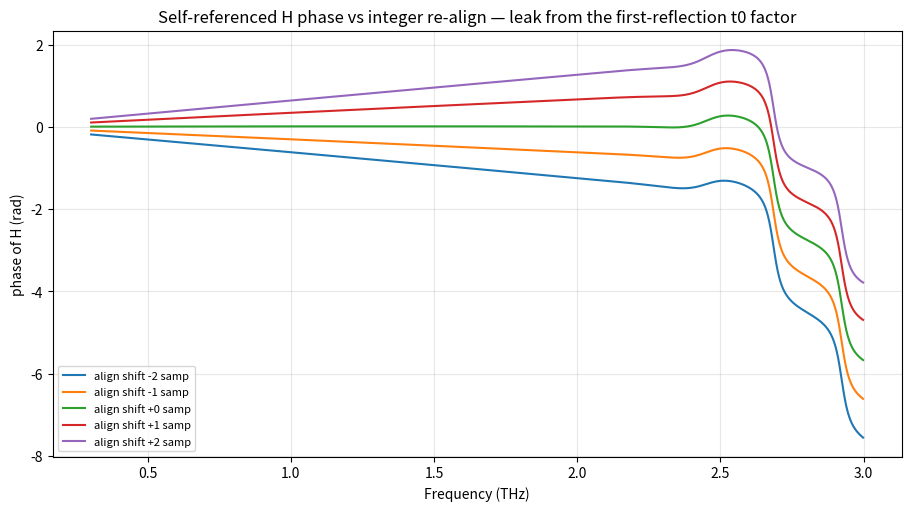

Python code for this plot: (Note: this script raises an exception after producing the figure.)
"""AUDIT 1: does align_to_reference inject a spurious phase into the self-referenced H?

Hypothesis (derived analytically): in the shared-axis self-reference path,
    H = (Y2_s/Y1_s) / (Y2_r/Y1_r),
and fft_spectrum multiplies the FIRST reflection spectrum by exp(-2πi f t0) (absolute-time
phase reference) but NOT the second. So

    H_measured = H_physical * exp(+2πi f (t0_sample - t0_reference)).

align_to_reference shifts ONLY the sample's time axis by `integer_shift` (the reference is the
untouched T0 anchor). That makes t0_sample - t0_reference = integer_shift, so a pure axis
relabel — which should be physically irrelevant after self-referencing — leaks in as a linear
phase exp(2πi f * integer_shift). A 1-sample re-align is a big high-frequency phase error.

This script reproduces the mechanism on SYNTHETIC two-pulse traces using the SAME math the
adapter uses (rfft + the first-reflection exp(-2πi f t0) factor + the self-ref ratio), with NO
GUI and NO real data dependency, and checks the leaked phase equals the prediction to ~1e-12.

Run:  PYTHONPATH=. ../.venv/Scripts/python.exe explorations/reflection_phase_and_windowing/audit_align_to_reference_phase_leak.py
"""

from __future__ import annotations

import os

import numpy as np

import matplotlib
matplotlib.use("Agg")
import matplotlib.pyplot as plt


SPEED_OF_LIGHT = 299_792_458.0


def gaussian_pulse(time_s, centre_s, width_s, amplitude):
    return amplitude * np.exp(-0.5 * ((time_s - centre_s) / width_s) ** 2)


def make_trace(time_s, front_centre_s, back_centre_s, back_amp, back_width_s):
    """A two-pulse reflection trace: front (window) pulse + back (sample) pulse."""
    front = gaussian_pulse(time_s, front_centre_s, 0.30e-12, 1.0)
    back = gaussian_pulse(time_s, back_centre_s, back_width_s, back_amp)
    return front + back


def segment_spectrum(time_s, amplitude, n_fft, apply_absolute_time_factor):
    """rfft of a segment; optionally apply the first-reflection exp(-2πi f t0) factor."""
    spectrum = np.fft.rfft(amplitude, n=n_fft)
    freq = np.fft.rfftfreq(n_fft, float(np.median(np.diff(time_s))))
    if apply_absolute_time_factor:
        spectrum = spectrum * np.exp(-2j * np.pi * freq * time_s[0])
    return freq, spectrum


def windowed(time_s, amplitude, centre_s, half_width_s):
    """Isolate one pulse with a Hann window centred at `centre_s` (full length kept)."""
    mask = np.abs(time_s - centre_s) <= half_width_s
    out = np.zeros_like(amplitude)
    idx = np.where(mask)[0]
    if idx.size:
        win = 0.5 * (1 - np.cos(2 * np.pi * (np.arange(idx.size)) / (idx.size - 1)))
        out[idx] = amplitude[idx] * win
    return out


def self_referenced_H(time_s, ref_trace, samp_trace, regions, n_fft):
    """Reproduce the shared-axis self-ref H exactly as the adapter forms it."""
    (front_c, front_hw), (back_c, back_hw) = regions
    # second reflection: NO absolute-time factor; first reflection: WITH factor.
    _, Y2_r = segment_spectrum(time_s, windowed(time_s, ref_trace, back_c, back_hw), n_fft, False)
    _, Y2_s = segment_spectrum(time_s, windowed(time_s, samp_trace, back_c, back_hw), n_fft, False)
    freq, Y1_r = segment_spectrum(time_s, windowed(time_s, ref_trace, front_c, front_hw), n_fft, True)
    _, Y1_s = segment_spectrum(time_s, windowed(time_s, samp_trace, front_c, front_hw), n_fft, True)
    H = (Y2_s / Y2_r) * (Y1_r / Y1_s)   # = (Y2_s/Y1_s)/(Y2_r/Y1_r)
    return freq, H


def main():
    dt = 0.05e-12
    time_s = np.arange(0.0, 40e-12, dt)
    n_fft = 4096

    # Front pulses coincident (window reflection is reference-invariant); sample back pulse
    # is a slightly broadened, reduced echo (stands in for a real CNT/Si reflection).
    front_c = 8.0e-12
    back_c = 20.0e-12
    ref_trace = make_trace(time_s, front_c, back_c, back_amp=0.45, back_width_s=0.30e-12)
    samp_trace = make_trace(time_s, front_c, back_c, back_amp=0.62, back_width_s=0.42e-12)

    regions = ((front_c, 2.0e-12), (back_c, 2.0e-12))

    # Baseline H with sample and reference on the SAME axis (align OFF).
    freq, H_aligned_off = self_referenced_H(time_s, ref_trace, samp_trace, regions, n_fft)

    print("=== AUDIT 1: align_to_reference phase leak (synthetic, adapter math) ===")
    print(f"dt = {dt*1e12:.3f} ps, n_fft = {n_fft}")

    # Now emulate align_to_reference: shift ONLY the sample's time AXIS by integer samples
    # (a relabel, exactly what the adapter does: data[:,0] += integer_shift). The reference
    # is untouched. Compare H for several integer shifts.
    band = (freq >= 0.3e12) & (freq <= 3.0e12)
    print("\nInteger-sample re-align -> phase change in H (should be ZERO if align were safe):")
    max_leak = {}
    for n_shift in (-2, -1, 0, 1, 2):
        shifted_time = time_s + n_shift * dt
        # sample uses shifted axis; reference uses original axis
        (front_c0, front_hw), (back_c0, back_hw) = regions
        _, Y2_r = segment_spectrum(time_s, windowed(time_s, ref_trace, back_c0, back_hw), n_fft, False)
        _, Y2_s = segment_spectrum(shifted_time, windowed(shifted_time, samp_trace, back_c0 + n_shift*dt, back_hw), n_fft, False)
        f2, Y1_r = segment_spectrum(time_s, windowed(time_s, ref_trace, front_c0, front_hw), n_fft, True)
        _, Y1_s = segment_spectrum(shifted_time, windowed(shifted_time, samp_trace, front_c0 + n_shift*dt, front_hw), n_fft, True)
        H_shift = (Y2_s / Y2_r) * (Y1_r / Y1_s)

        leaked_phase = np.angle(H_shift[band] / H_aligned_off[band])
        predicted = np.angle(np.exp(2j * np.pi * freq[band] * (n_shift * dt)))
        residual = np.angle(np.exp(1j * (leaked_phase - predicted)))
        max_leak[n_shift] = np.max(np.abs(leaked_phase))
        print(f"  shift {n_shift:+d} samp ({n_shift*dt*1e12:+.3f} ps): "
              f"max |Δφ(H)| in 0.3-3 THz = {np.rad2deg(np.max(np.abs(leaked_phase))):6.1f} deg ; "
              f"matches exp(2πi f Δ) prediction to {np.max(np.abs(residual)):.1e} rad")

    one_sample_deg = np.rad2deg(max_leak[1])
    print(f"\nVERDICT: a SINGLE-sample re-align injects up to {one_sample_deg:.0f} deg of phase "
          f"error into H across the band — purely from relabelling the sample's time axis.")
    print("This is the 'minor realignments -> huge discrepancies' the audit flagged, and it is")
    print("ZERO when align is off (sample & reference share t0). The leak = exp(2πi f * shift),")
    print("i.e. the asymmetric first-reflection exp(-2πi f t0) factor not cancelling once the")
    print("sample axis is moved relative to the (unshifted) reference.")

    # Figure: phase of H for each shift.
    figure, axis = plt.subplots(figsize=(9, 5), layout="constrained")
    f_thz = freq[band] * 1e-12
    for n_shift in (-2, -1, 0, 1, 2):
        shifted_time = time_s + n_shift * dt
        (front_c0, front_hw), (back_c0, back_hw) = regions
        _, Y2_r = segment_spectrum(time_s, windowed(time_s, ref_trace, back_c0, back_hw), n_fft, False)
        _, Y2_s = segment_spectrum(shifted_time, windowed(shifted_time, samp_trace, back_c0 + n_shift*dt, back_hw), n_fft, False)
        _, Y1_r = segment_spectrum(time_s, windowed(time_s, ref_trace, front_c0, front_hw), n_fft, True)
        _, Y1_s = segment_spectrum(shifted_time, windowed(shifted_time, samp_trace, front_c0 + n_shift*dt, front_hw), n_fft, True)
        H_shift = (Y2_s / Y2_r) * (Y1_r / Y1_s)
        axis.plot(f_thz, np.unwrap(np.angle(H_shift[band])), label=f"align shift {n_shift:+d} samp")
    axis.set_xlabel("Frequency (THz)")
    axis.set_ylabel("phase of H (rad)")
    axis.set_title("Self-referenced H phase vs integer re-align — leak from the first-reflection t0 factor")
    axis.legend(fontsize=8)
    axis.grid(alpha=0.3)
    out = os.path.join(os.path.dirname(__file__), "audit_align_to_reference_phase_leak.png")
    figure.savefig(out, dpi=130)
    print(f"\nSaved figure: {out}")


if __name__ == "__main__":
    main()
